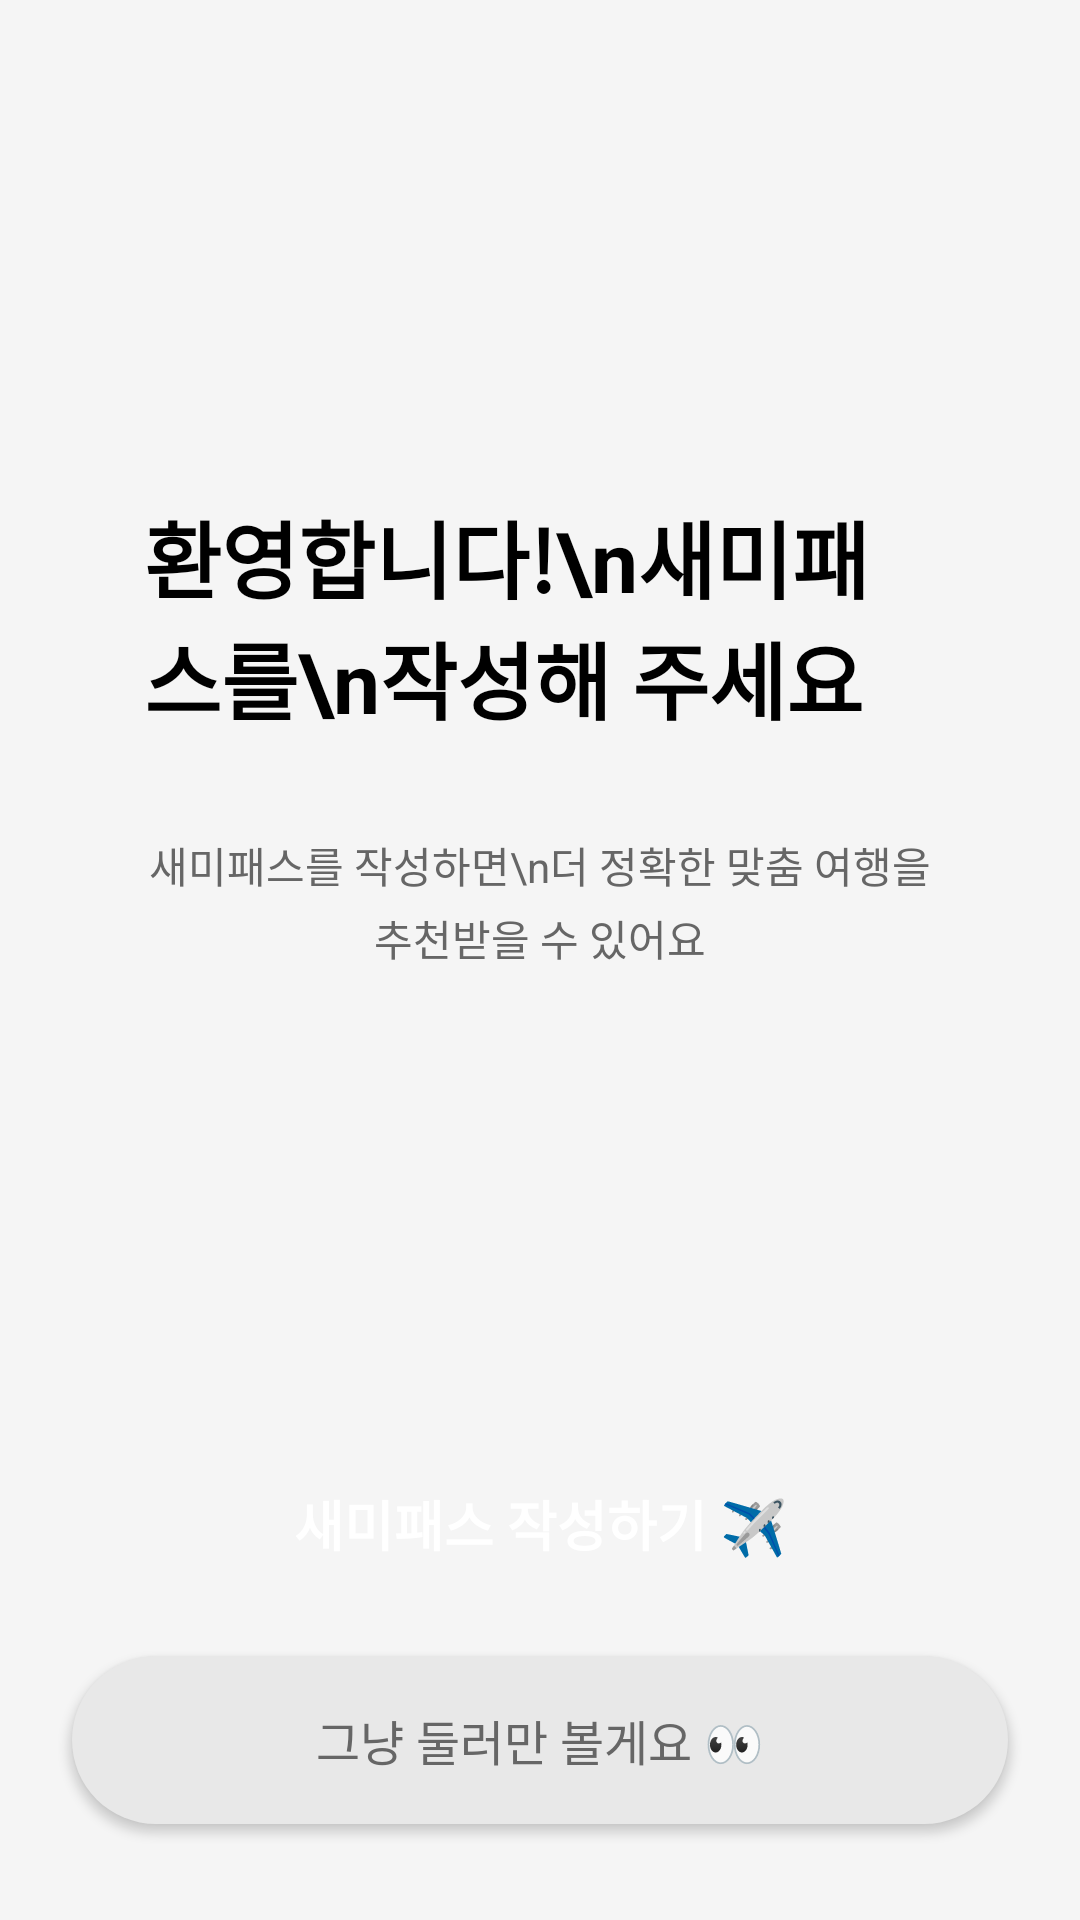

Write the Android layout XML for this screen, with the resource values it uses.
<!-- AndroidManifest.xml: application theme Theme.Travel -->
<!-- res/layout/activity_semi_pass_choice.xml -->
<?xml version="1.0" encoding="utf-8"?>
<androidx.constraintlayout.widget.ConstraintLayout xmlns:android="http://schemas.android.com/apk/res/android"
    xmlns:app="http://schemas.android.com/apk/res-auto"
    xmlns:tools="http://schemas.android.com/tools"
    android:id="@+id/main"
    android:layout_width="match_parent"
    android:layout_height="match_parent"
    android:background="#F5F5F5"
    tools:context=".SemiPassChoiceActivity">

    
    <LinearLayout
        android:layout_width="0dp"
        android:layout_height="wrap_content"
        android:gravity="center"
        android:orientation="vertical"
        android:paddingHorizontal="48dp"
        app:layout_constraintBottom_toTopOf="@id/btnStartSemiPass"
        app:layout_constraintEnd_toEndOf="parent"
        app:layout_constraintStart_toStartOf="parent"
        app:layout_constraintTop_toTopOf="parent">

        

        <TextView
            android:layout_width="wrap_content"
            android:layout_height="wrap_content"
            android:layout_marginTop="8dp"
            android:text="환영합니다!\n새미패스를\n작성해 주세요"
            android:includeFontPadding="false"
            android:textColor="#000000"
            android:textSize="28sp"
            android:textStyle="bold" />

        <TextView
            android:layout_width="wrap_content"
            android:layout_height="wrap_content"
            android:layout_marginTop="32dp"
            android:text="새미패스를 작성하면\n더 정확한 맞춤 여행을 추천받을 수 있어요"
            android:textAlignment="center"
            android:textColor="#666666"
            android:textSize="14sp"
            android:lineSpacingExtra="4dp" />

    </LinearLayout>

    
    <androidx.appcompat.widget.AppCompatButton
        android:id="@+id/btnStartSemiPass"
        android:layout_width="0dp"
        android:layout_height="56dp"
        android:layout_marginStart="24dp"
        android:layout_marginEnd="24dp"
        android:layout_marginBottom="16dp"
        android:background="@drawable/btn_blue_rounded"
        android:text="새미패스 작성하기 ✈️"
        android:textColor="#FFFFFF"
        android:textSize="18sp"
        android:textStyle="bold"
        app:layout_constraintBottom_toTopOf="@id/btnSkip"
        app:layout_constraintEnd_toEndOf="parent"
        app:layout_constraintStart_toStartOf="parent" />

    
    <androidx.appcompat.widget.AppCompatButton
        android:id="@+id/btnSkip"
        android:layout_width="0dp"
        android:layout_height="56dp"
        android:layout_marginStart="24dp"
        android:layout_marginEnd="24dp"
        android:layout_marginBottom="32dp"
        android:background="@drawable/btn_gray_rounded"
        android:text="그냥 둘러만 볼게요 👀"
        android:textColor="#666666"
        android:textSize="16sp"
        app:layout_constraintBottom_toBottomOf="parent"
        app:layout_constraintEnd_toEndOf="parent"
        app:layout_constraintStart_toStartOf="parent" />

</androidx.constraintlayout.widget.ConstraintLayout>
<!-- resources referenced by this layout -->
<resources>
  <!-- drawable btn_gray_rounded (drawable) -->
  <?xml version="1.0" encoding="utf-8"?>
  <shape xmlns:android="http://schemas.android.com/apk/res/android"
      android:shape="rectangle">
      <solid android:color="#E8E8E8" />
      <corners android:radius="28dp" />
  </shape>
  <style name="Theme.Travel" parent="Base.Theme.Travel" />
  <style name="Base.Theme.Travel" parent="Theme.Material3.DayNight.NoActionBar">
          <item name="fontFamily">@font/noto_sans_kr</item>
  
          <item name="colorPrimary">#3653AE</item>
          <item name="colorOnPrimary">#EBEEF8</item>
          <item name="colorPrimaryContainer">@color/neutral_light_gray</item>
          <item name="colorOnPrimaryContainer">@color/neutral_black</item>
  
          <item name="colorSecondary">@color/neutral_gray</item>
          <item name="colorOnSecondary">@color/neutral_white</item>
  
          <item name="colorSurface">@color/neutral_white</item>
          <item name="colorOnSurface">@color/neutral_black</item>
          <item name="colorOutline">@color/neutral_gray</item>
  
          
          <item name="colorControlHighlight">@color/transparent</item>
  
          
          <item name="android:statusBarColor">@color/neutral_white</item>
          <item name="android:windowLightStatusBar">true</item>
          <item name="android:navigationBarColor">@color/neutral_white</item>
      </style>
  <color name="neutral_light_gray">#E0E0E0</color>
  <color name="neutral_black">#000000</color>
  <color name="neutral_gray">#9E9E9E</color>
  <color name="neutral_white">#FFFFFF</color>
  <color name="transparent">#00000000</color>
</resources>
